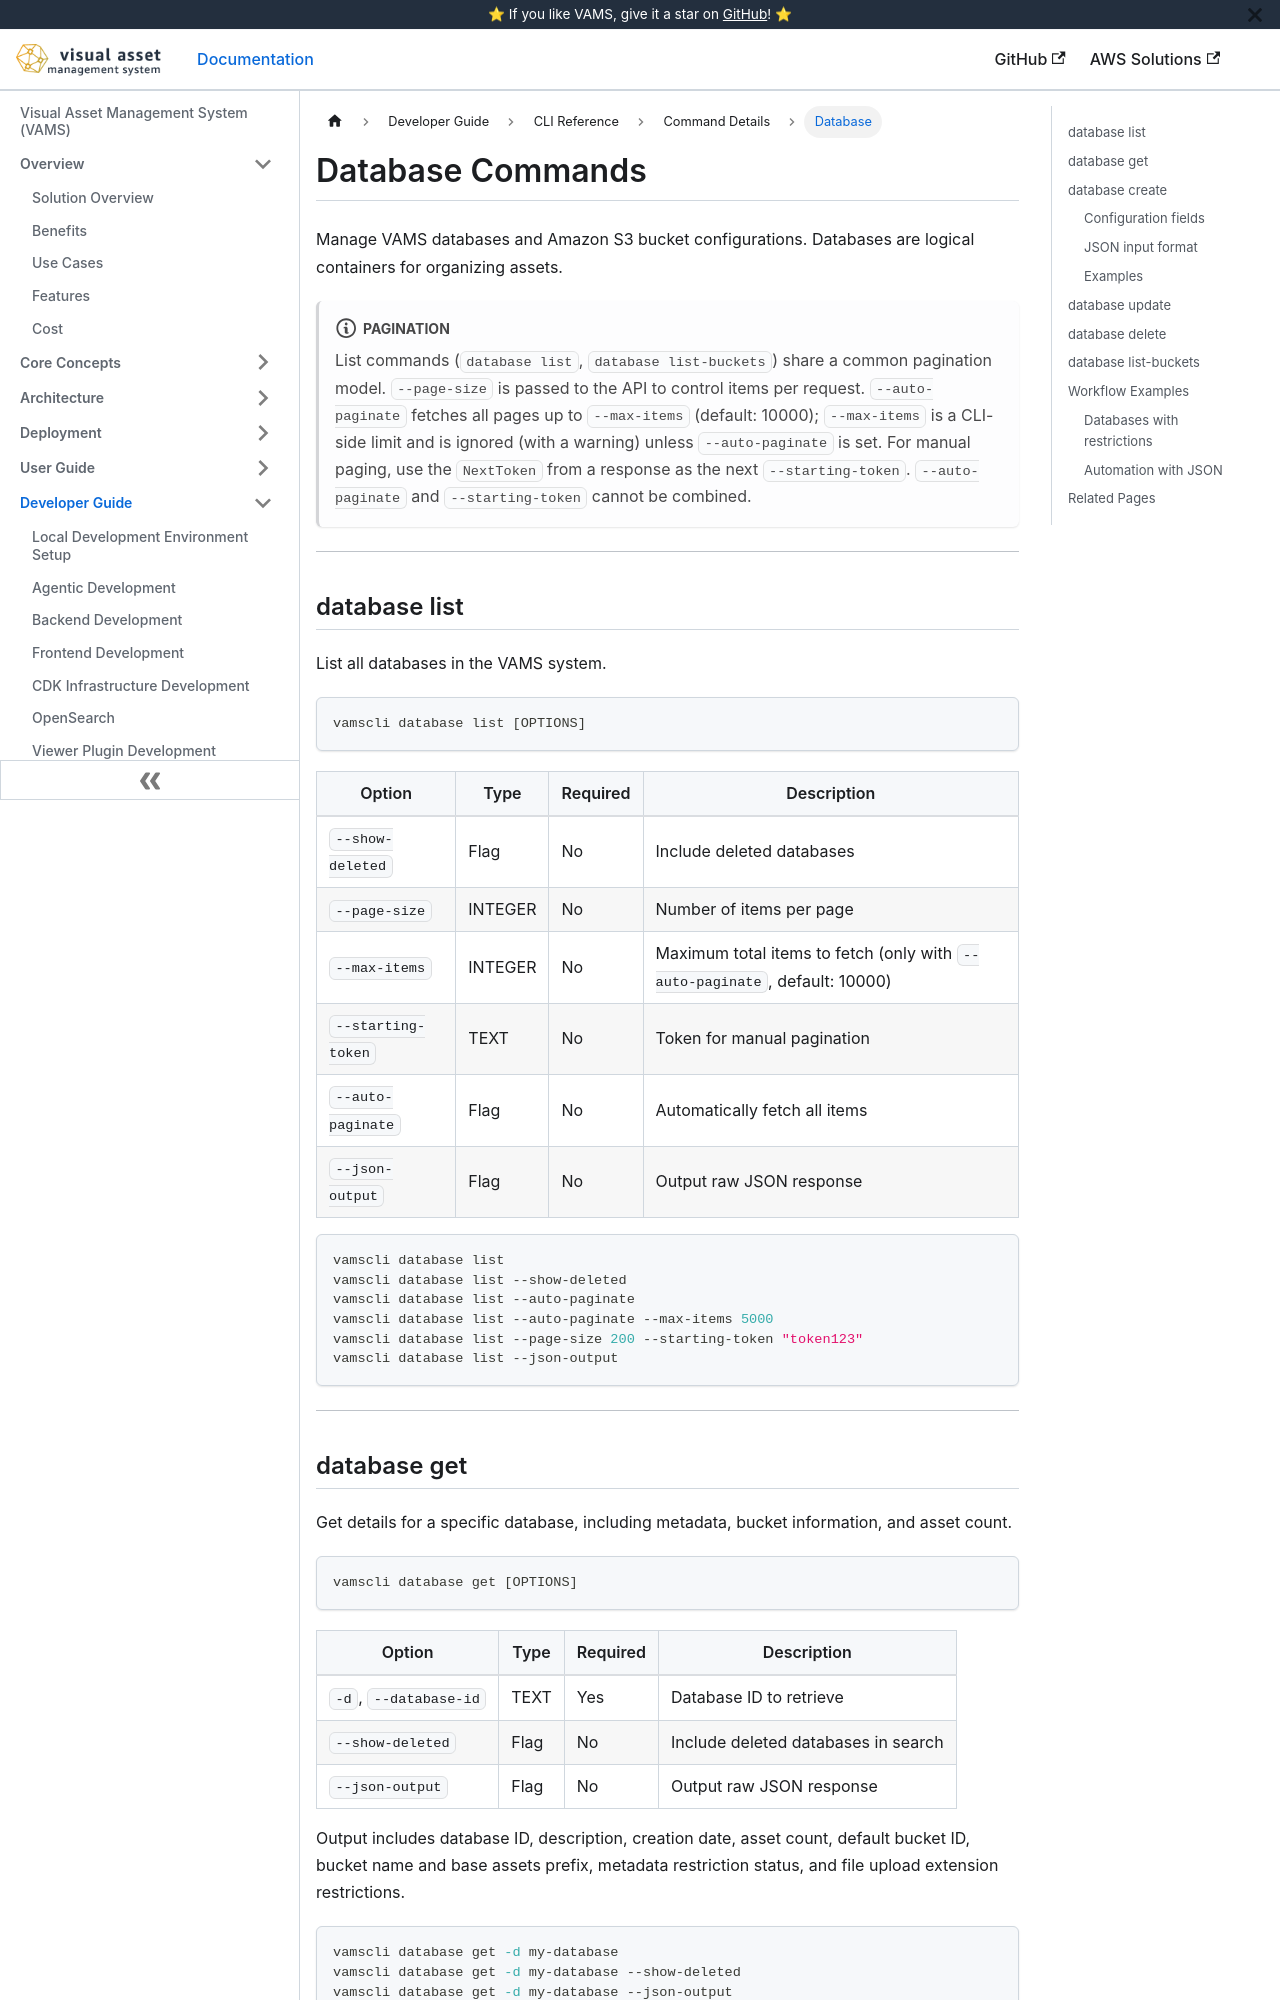

repository: awslabs/visual-asset-management-system · page: cli/commands/database/index.html · generator: docusaurus

---
sidebar_label: Database
title: Database Commands
---

# Database Commands

Manage VAMS databases and Amazon S3 bucket configurations. Databases are logical containers for organizing assets.

:::note[Pagination]
List commands (`database list`, `database list-buckets`) share a common pagination model. `--page-size` is passed to the API to control items per request. `--auto-paginate` fetches all pages up to `--max-items` (default: 10000); `--max-items` is a CLI-side limit and is ignored (with a warning) unless `--auto-paginate` is set. For manual paging, use the `NextToken` from a response as the next `--starting-token`. `--auto-paginate` and `--starting-token` cannot be combined.
:::

---

## database list

List all databases in the VAMS system.

```bash
vamscli database list [OPTIONS]
```

| Option             | Type    | Required | Description                                                                |
| ------------------ | ------- | -------- | -------------------------------------------------------------------------- |
| `--show-deleted`   | Flag    | No       | Include deleted databases                                                  |
| `--page-size`      | INTEGER | No       | Number of items per page                                                   |
| `--max-items`      | INTEGER | No       | Maximum total items to fetch (only with `--auto-paginate`, default: 10000) |
| `--starting-token` | TEXT    | No       | Token for manual pagination                                                |
| `--auto-paginate`  | Flag    | No       | Automatically fetch all items                                              |
| `--json-output`    | Flag    | No       | Output raw JSON response                                                   |

```bash
vamscli database list
vamscli database list --show-deleted
vamscli database list --auto-paginate
vamscli database list --auto-paginate --max-items 5000
vamscli database list --page-size 200 --starting-token "token123"
vamscli database list --json-output
```

---
